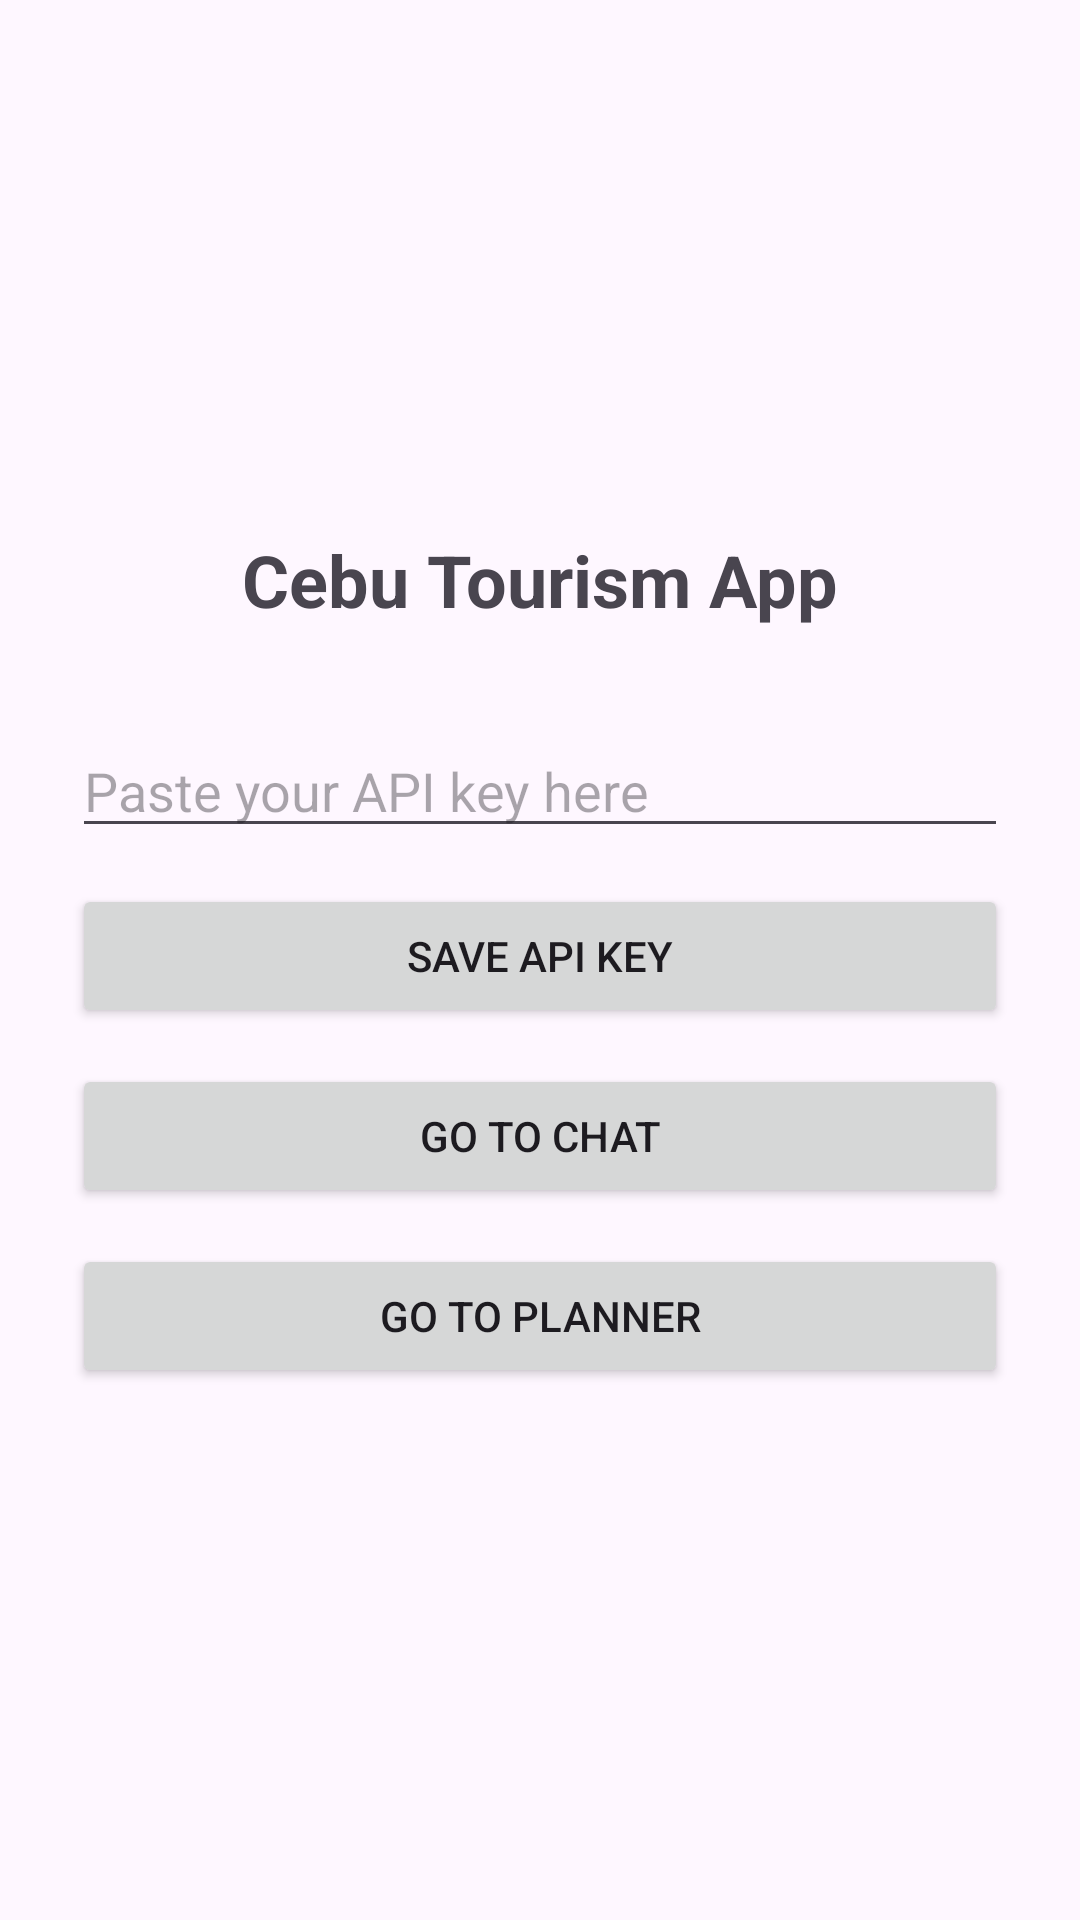

Android layout source for this screen:
<!-- AndroidManifest.xml: application theme Theme.FINALPROJECT -->
<!-- res/layout/activity_main.xml -->
<?xml version="1.0" encoding="utf-8"?>
<LinearLayout xmlns:android="http://schemas.android.com/apk/res/android"
    android:layout_width="match_parent"
    android:layout_height="match_parent"
    android:orientation="vertical"
    android:padding="24dp"
    android:gravity="center">

    <TextView
        android:layout_width="wrap_content"
        android:layout_height="wrap_content"
        android:text="Cebu Tourism App"
        android:textSize="24sp"
        android:textStyle="bold"
        android:layout_marginBottom="32dp"/>

    <EditText
        android:id="@+id/apiKeyInput"
        android:layout_width="match_parent"
        android:layout_height="wrap_content"
        android:hint="Paste your API key here"
        android:inputType="textPassword"
        android:layout_marginBottom="12dp"/>

    <Button
        android:id="@+id/saveButton"
        android:layout_width="match_parent"
        android:layout_height="wrap_content"
        android:text="Save API Key"
        android:layout_marginBottom="12dp"/>

    <Button
        android:id="@+id/chatButton"
        android:layout_width="match_parent"
        android:layout_height="wrap_content"
        android:text="Go to Chat"
        android:layout_marginBottom="12dp"/>

    <Button
        android:id="@+id/plannerButton"
        android:layout_width="match_parent"
        android:layout_height="wrap_content"
        android:text="Go to Planner"/>

</LinearLayout>
<!-- resources referenced by this layout -->
<resources>
  <style name="Theme.FINALPROJECT" parent="Base.Theme.FINALPROJECT" />
  <style name="Base.Theme.FINALPROJECT" parent="Theme.Material3.DayNight.NoActionBar">
          
          
      </style>
</resources>
